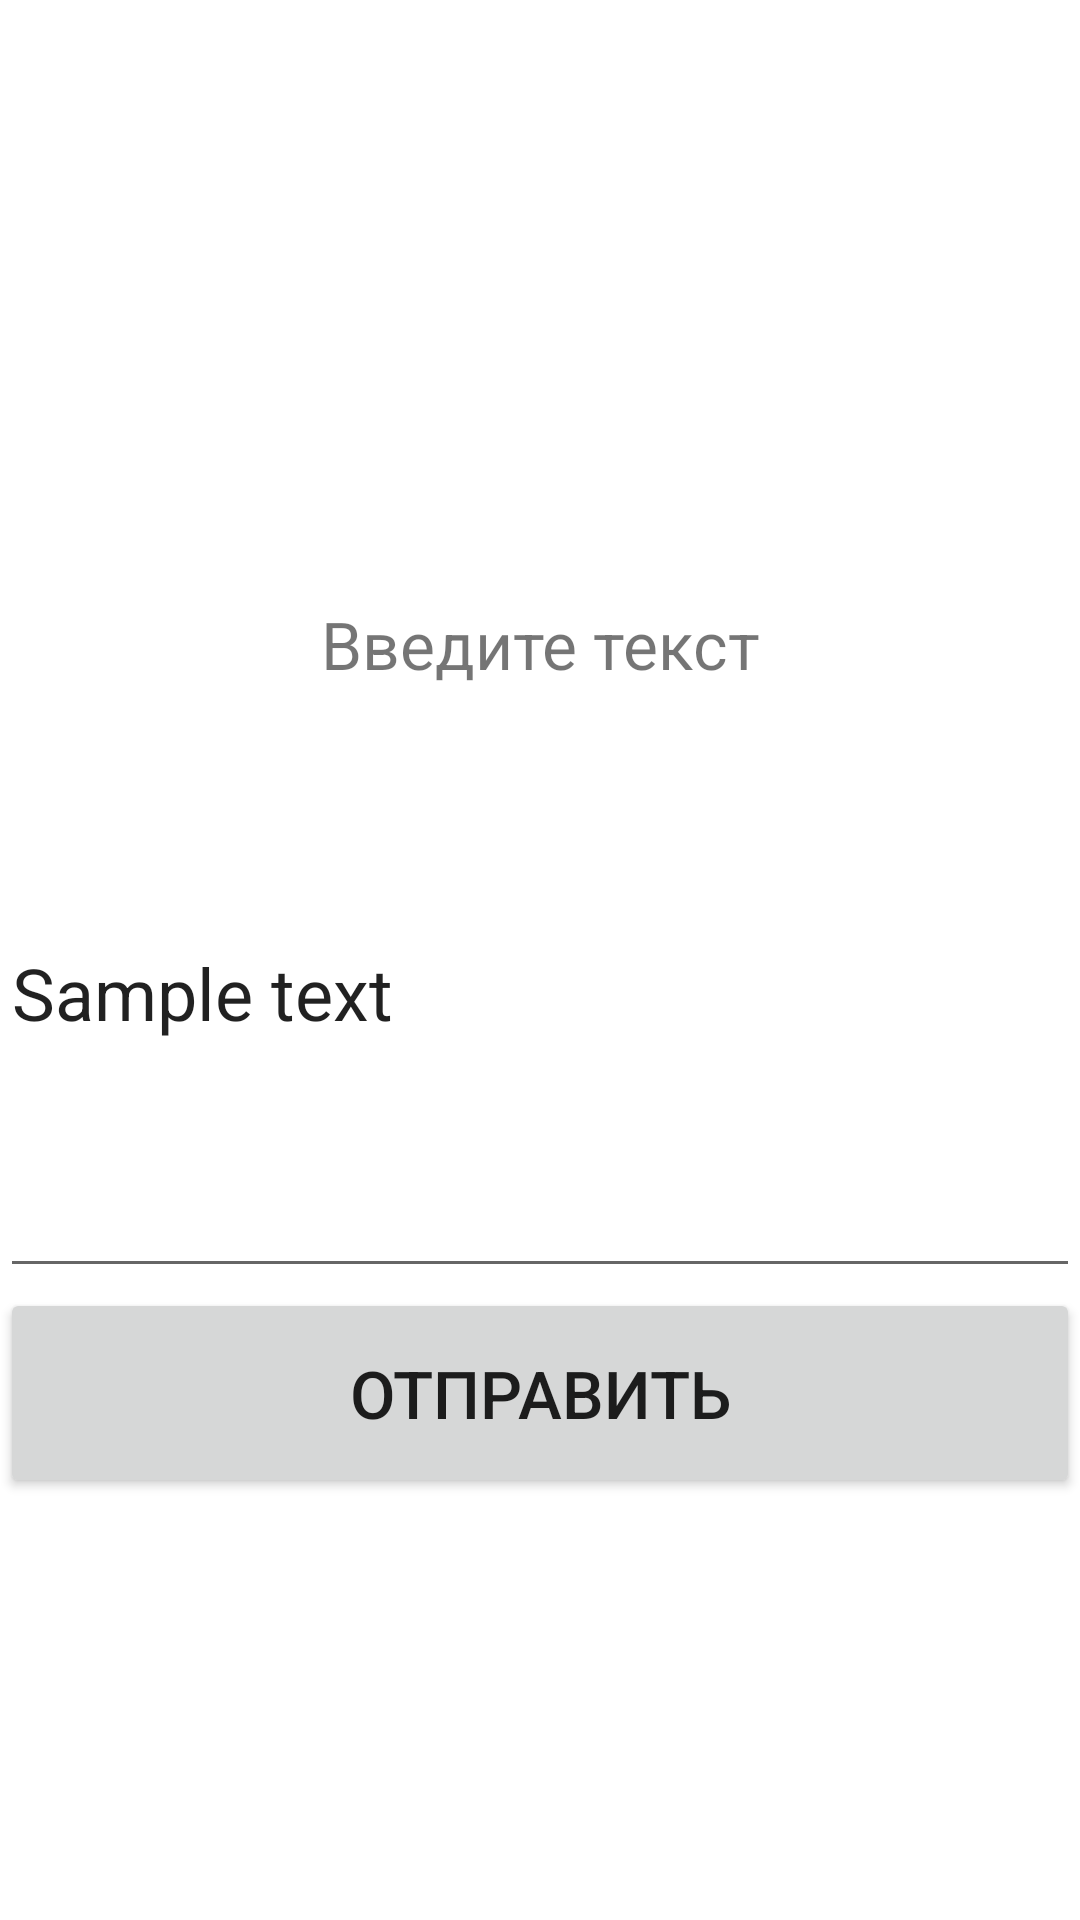

Layout XML and referenced resources for this Android screen:
<!-- AndroidManifest.xml: application theme Theme.SecondLaba -->
<!-- res/layout/activity_main.xml -->
<?xml version="1.0" encoding="utf-8"?>
<androidx.constraintlayout.widget.ConstraintLayout xmlns:android="http://schemas.android.com/apk/res/android"
        xmlns:tools="http://schemas.android.com/tools"
        xmlns:app="http://schemas.android.com/apk/res-auto"
        android:layout_width="match_parent"
        android:layout_height="match_parent"
        tools:context=".MainActivity">

    <LinearLayout
            android:orientation="vertical"
            android:layout_width="match_parent"
            android:layout_height="match_parent">

        <TextView
                android:text="@string/main_title"
                android:layout_width="match_parent"
                android:layout_height="wrap_content"
                android:layout_gravity="center"
                android:textAlignment="center"
                android:layout_marginTop="200dp"
                android:textSize="22sp"
                android:id="@+id/textView" />

        <EditText
                android:layout_width="match_parent"
                android:textSize="24sp"
                android:layout_height="200dp"
                android:inputType="text"
                android:text="@string/sample_text"
                android:ems="10"
                android:id="@+id/editTextField"
                android:importantForAutofill="no"
                tools:ignore="LabelFor" />

        <Button
                android:text="@string/main_button_text"
                android:layout_width="match_parent"
                android:layout_height="70dp"
                android:textSize="22sp"
                android:id="@+id/sendButton" />
    </LinearLayout>
</androidx.constraintlayout.widget.ConstraintLayout>
<!-- resources referenced by this layout -->
<resources>
  <string name="main_button_text">Отправить</string>
  <string name="main_title">Введите текст</string>
  <string name="sample_text">Sample text</string>
  <style name="Theme.SecondLaba" parent="Theme.MaterialComponents.DayNight.DarkActionBar">
          
          <item name="colorPrimary">@color/purple_500</item>
          <item name="colorPrimaryVariant">@color/purple_700</item>
          <item name="colorOnPrimary">@color/white</item>
          
          <item name="colorSecondary">@color/teal_200</item>
          <item name="colorSecondaryVariant">@color/teal_700</item>
          <item name="colorOnSecondary">@color/black</item>
          
          <item name="android:statusBarColor" tools:targetApi="l">?attr/colorPrimaryVariant</item>
          
      </style>
  <!-- not gathered from this repository: default colours our renderer supplied (Android Studio template values) -->
  <color name="purple_500">#FF6200EE</color>
  <color name="purple_700">#FF3700B3</color>
  <color name="teal_200">#FF03DAC5</color>
  <color name="teal_700">#FF018786</color>
  <color name="black">#FF000000</color>
  <color name="white">#FFFFFFFF</color>
</resources>
